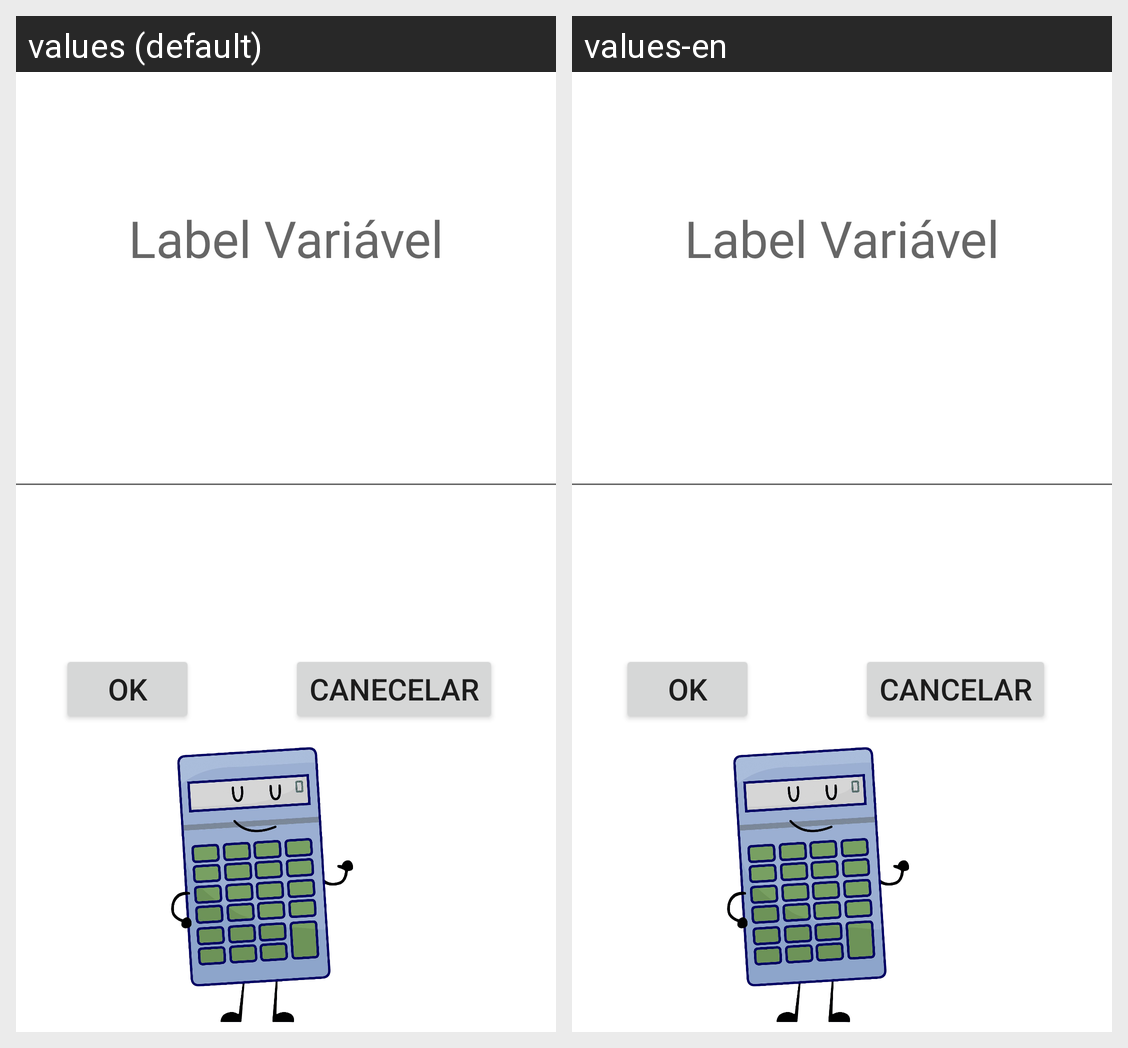

The Android screen above is rendered under two locales of the same app. Produce the string resources it draws, with the default and per-locale values.
Android screen res/layout/activity_recebe.xml rendered under 2 locales, left to right: values (default), values-en. Device: Nexus 5 (rendered at 1080×1920; each locale shown at half size, 540×960, under a caption strip naming it); theme Theme.CalculoBesta.
Strings drawn on this screen, with the default value and each locale's value (text and hints the layout hard-codes, and strings that could not be matched under every locale, appear in the picture but are not listed):

ok
  values: OK
  values-en: ok

canecelar
  values: CANECELAR
  values-en: cancelar

label_variavel
  values: Label Variável
  values-en: Label Variável  [not translated; the default value is used]
